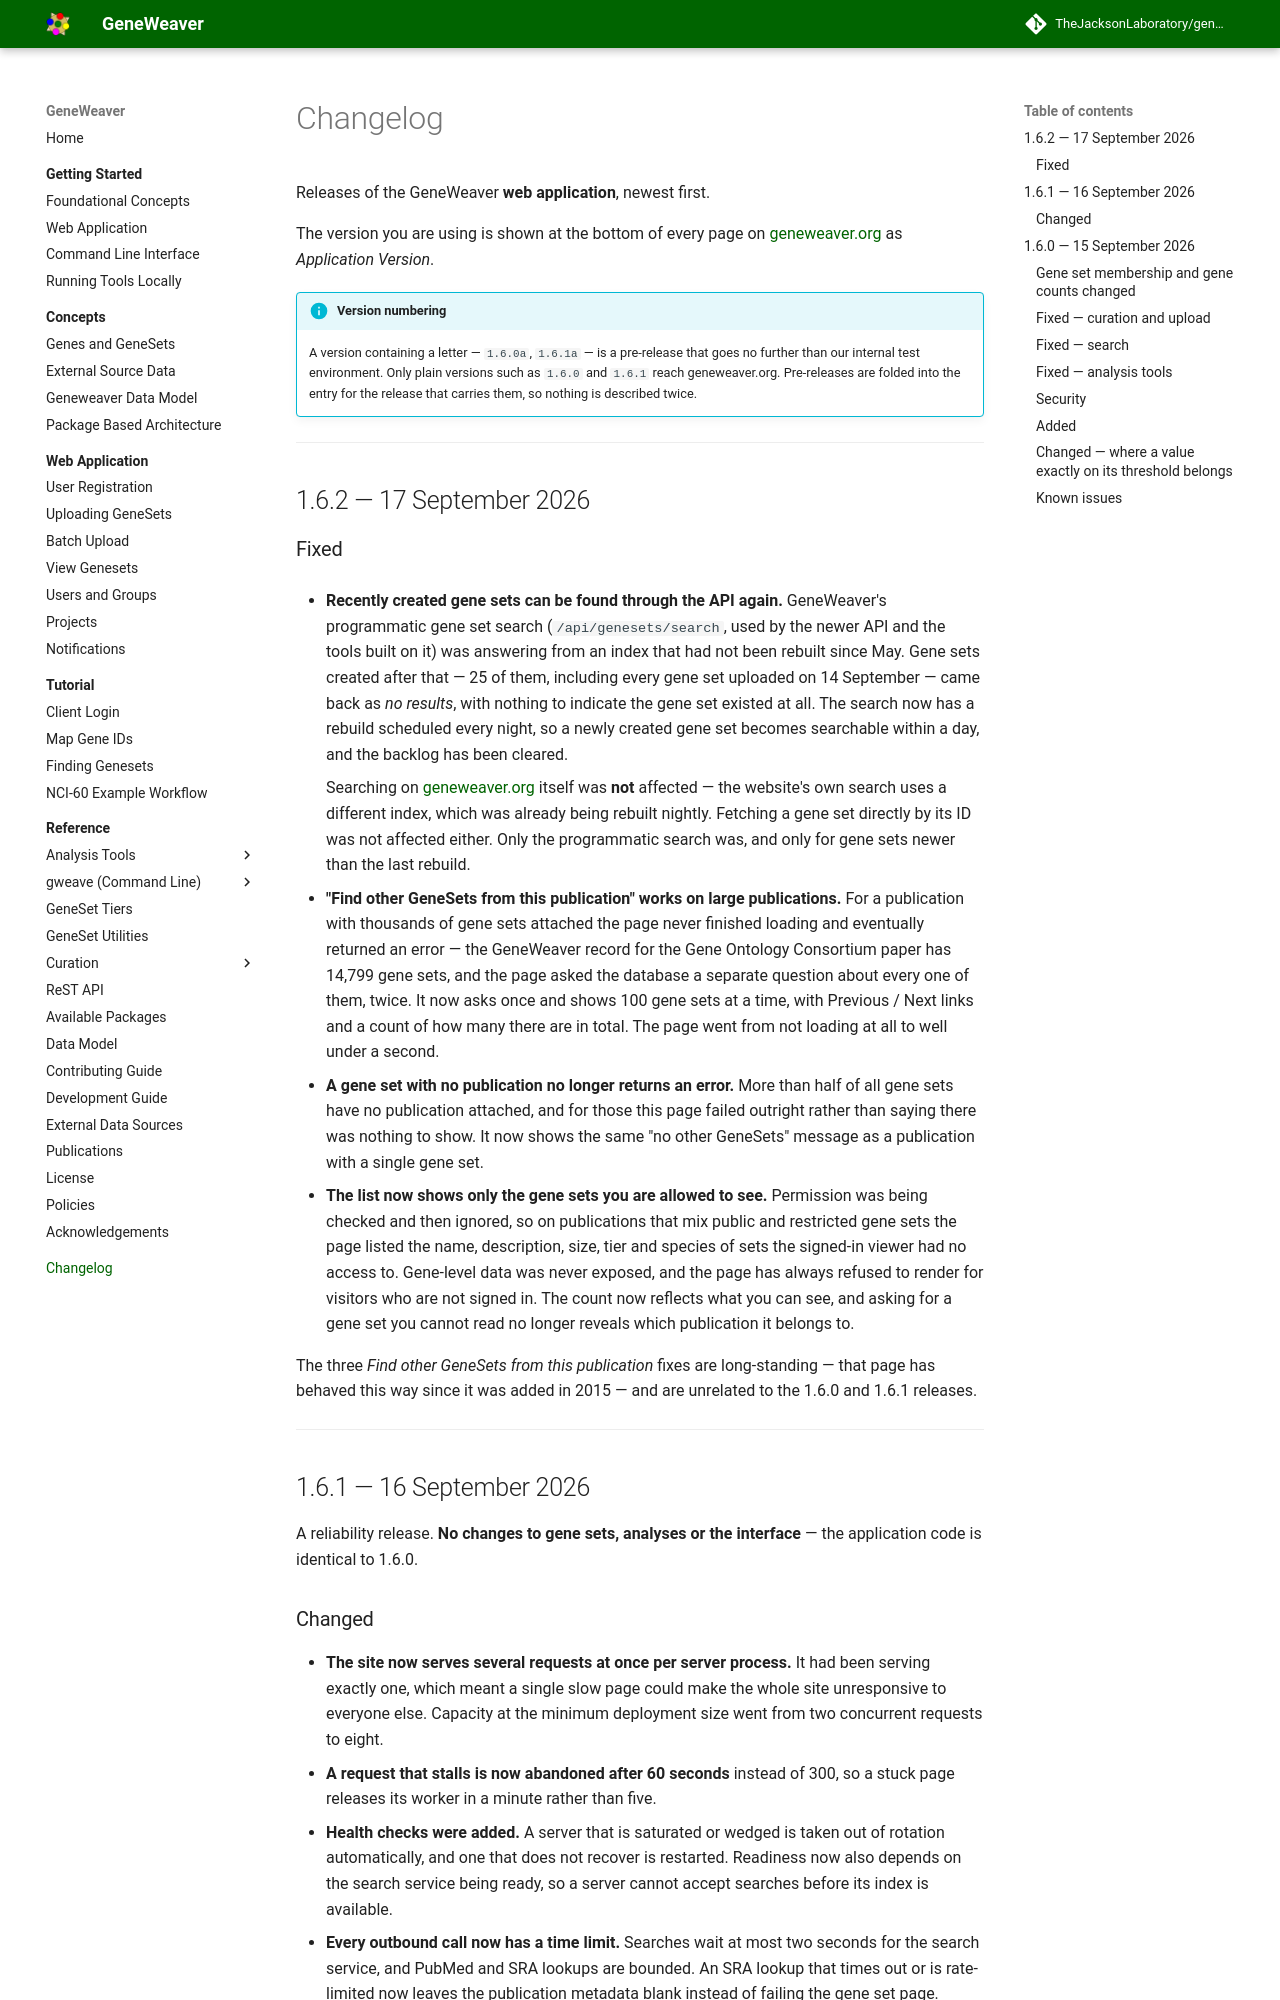

repository: TheJacksonLaboratory/geneweaver · page: changelog/index.html · generator: mkdocs

# Changelog

Releases of the GeneWeaver **web application**, newest first.

The version you are using is shown at the bottom of every page on
[geneweaver.org](https://www.geneweaver.org) as *Application Version*.

!!! info "Version numbering"

    A version containing a letter — `1.6.0a`, `1.6.1a` — is a pre-release that goes no
    further than our internal test environment. Only plain versions such as `1.6.0` and
    `1.6.1` reach geneweaver.org. Pre-releases are folded into the entry for the release
    that carries them, so nothing is described twice.

---

## 1.6.2 — 17 September 2026

### Fixed

* **Recently created gene sets can be found through the API again.** GeneWeaver's
  programmatic gene set search (`/api/genesets/search`, used by the newer API and the tools
  built on it) was answering from an index that had not been rebuilt since May. Gene sets
  created after that — 25 of them, including every gene set uploaded on 14 September — came
  back as *no results*, with nothing to indicate the gene set existed at all. The search now
  has a rebuild scheduled every night, so a newly created gene set becomes searchable within a
  day, and the backlog has been cleared.

    Searching on [geneweaver.org](https://www.geneweaver.org) itself was **not** affected —
    the website's own search uses a different index, which was already being rebuilt nightly.
    Fetching a gene set directly by its ID was not affected either. Only the programmatic
    search was, and only for gene sets newer than the last rebuild.

* **"Find other GeneSets from this publication" works on large publications.** For a
  publication with thousands of gene sets attached the page never finished loading and
  eventually returned an error — the GeneWeaver record for the Gene Ontology Consortium
  paper has 14,799 gene sets, and the page asked the database a separate question about
  every one of them, twice. It now asks once and shows 100 gene sets at a time, with
  Previous / Next links and a count of how many there are in total. The page went from
  not loading at all to well under a second.
* **A gene set with no publication no longer returns an error.** More than half of all
  gene sets have no publication attached, and for those this page failed outright rather
  than saying there was nothing to show. It now shows the same "no other GeneSets"
  message as a publication with a single gene set.
* **The list now shows only the gene sets you are allowed to see.** Permission was being
  checked and then ignored, so on publications that mix public and restricted gene sets
  the page listed the name, description, size, tier and species of sets the signed-in
  viewer had no access to. Gene-level data was never exposed, and the page has always
  refused to render for visitors who are not signed in. The count now reflects what you
  can see, and asking for a gene set you cannot read no longer reveals which publication
  it belongs to.

The three *Find other GeneSets from this publication* fixes are long-standing — that page
has behaved this way since it was added in 2015 — and are unrelated to the 1.6.0 and 1.6.1
releases.

---

## 1.6.1 — 16 September 2026

A reliability release. **No changes to gene sets, analyses or the interface** — the
application code is identical to 1.6.0.

### Changed

* **The site now serves several requests at once per server process.** It had been serving
  exactly one, which meant a single slow page could make the whole site unresponsive to
  everyone else. Capacity at the minimum deployment size went from two concurrent requests
  to eight.
* **A request that stalls is now abandoned after 60 seconds** instead of 300, so a stuck
  page releases its worker in a minute rather than five.
* **Health checks were added.** A server that is saturated or wedged is taken out of
  rotation automatically, and one that does not recover is restarted. Readiness now also
  depends on the search service being ready, so a server cannot accept searches before its
  index is available.
* **Every outbound call now has a time limit.** Searches wait at most two seconds for the
  search service, and PubMed and SRA lookups are bounded. An SRA lookup that times out or
  is rate-limited now leaves the publication metadata blank instead of failing the gene set
  page.

---
